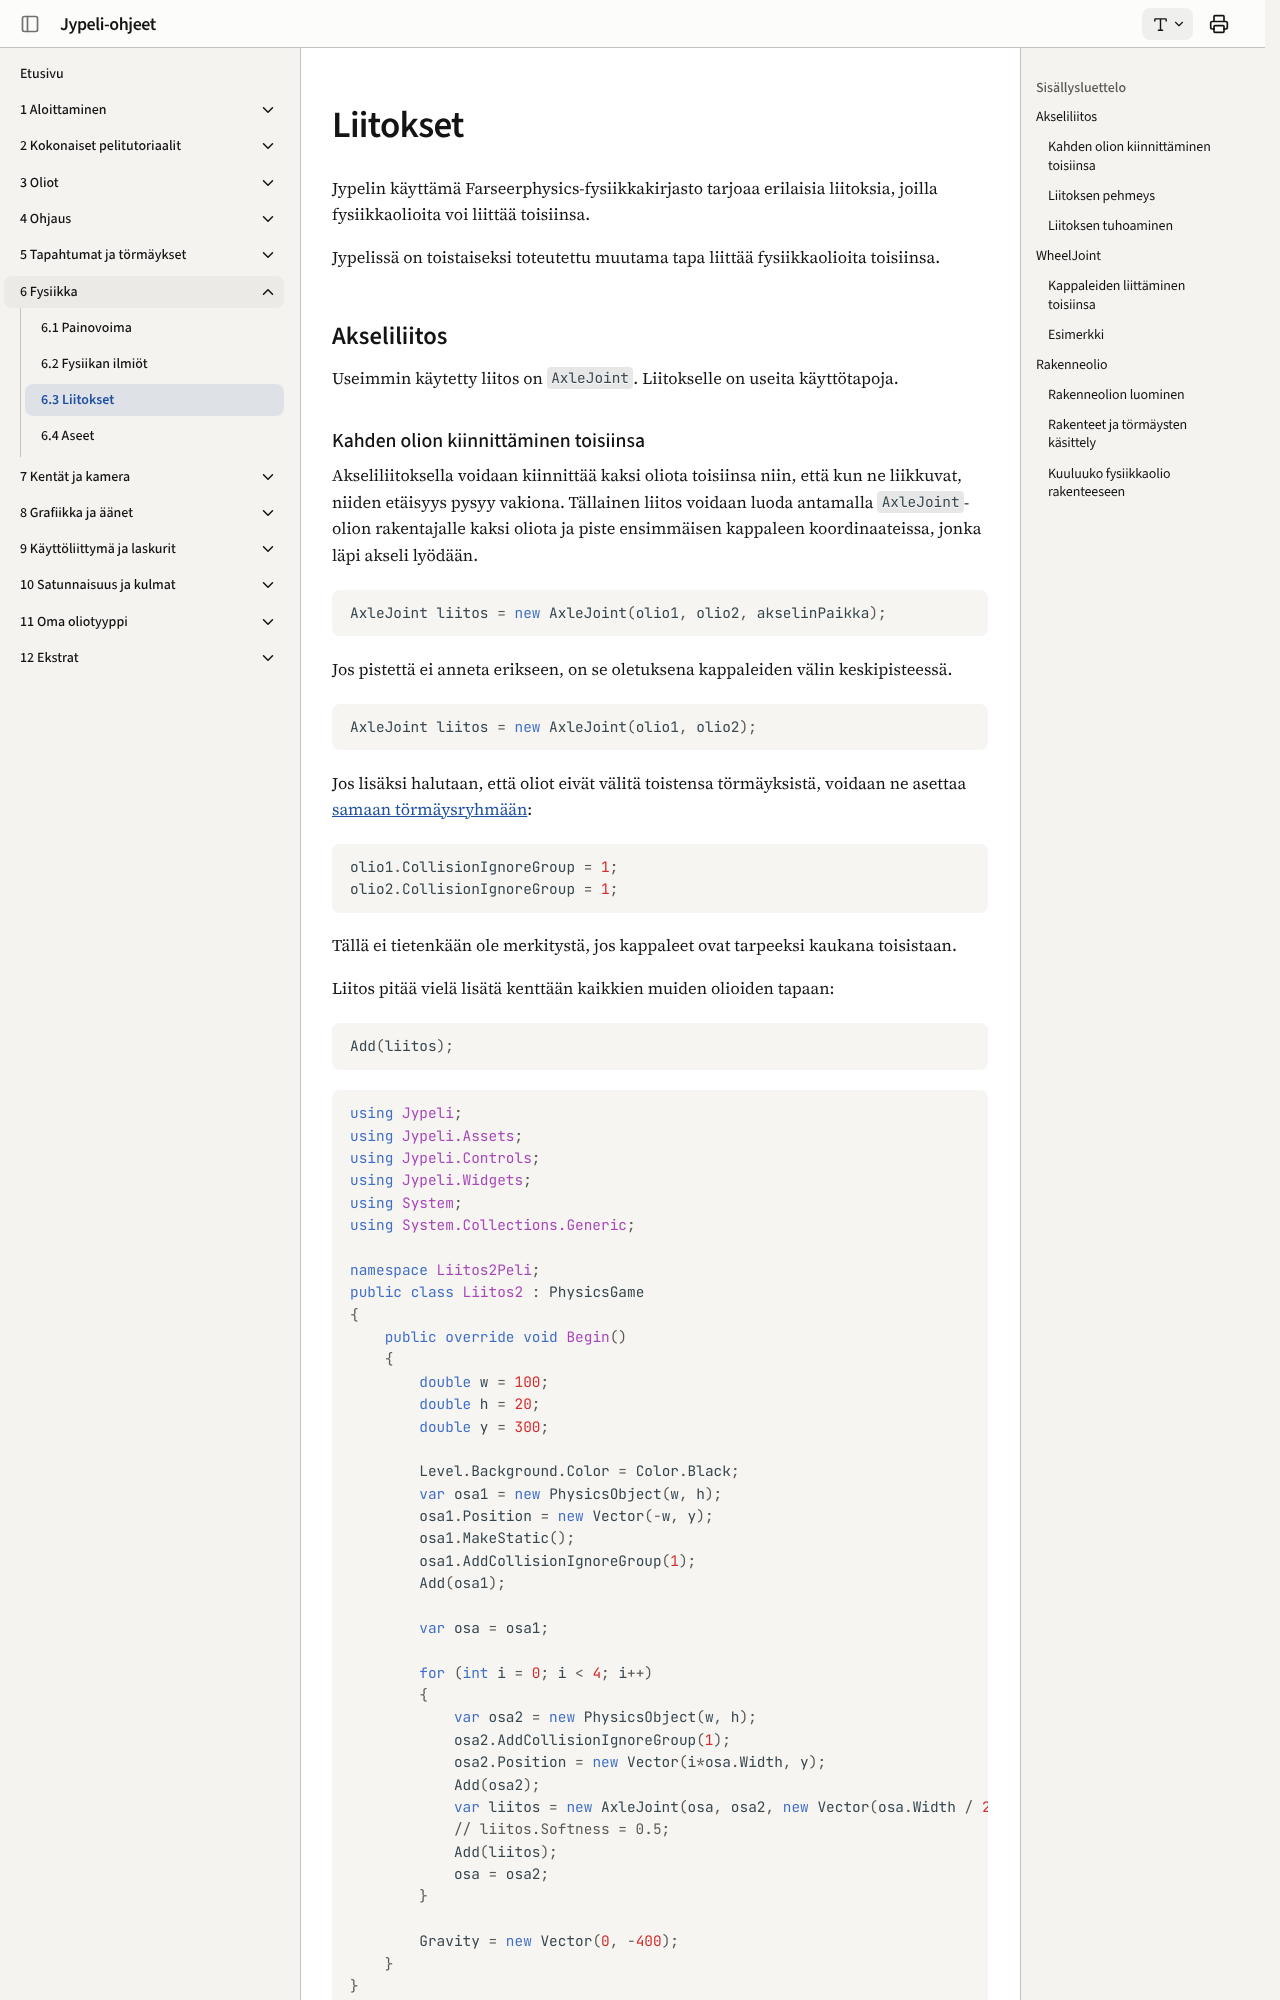

repository: ohj-perus-jy/jypelidocs · page: fysiikka/liitokset/index.html · generator: mkdocs

# Liitokset

Jypelin käyttämä Farseerphysics-fysiikkakirjasto tarjoaa erilaisia liitoksia, joilla fysiikkaolioita voi liittää toisiinsa.

Jypelissä on toistaiseksi toteutettu muutama tapa liittää fysiikkaolioita toisiinsa.

## Akseliliitos

Useimmin käytetty liitos on `AxleJoint`. Liitokselle on useita käyttötapoja.

### Kahden olion kiinnittäminen toisiinsa

Akseliliitoksella voidaan kiinnittää kaksi oliota toisiinsa niin, että kun ne liikkuvat, niiden etäisyys pysyy vakiona. Tällainen liitos voidaan luoda antamalla `AxleJoint`-olion rakentajalle kaksi oliota ja piste ensimmäisen kappaleen koordinaateissa, jonka läpi akseli lyödään.

```csharp,ignore
AxleJoint liitos = new AxleJoint(olio1, olio2, akselinPaikka);
```

Jos pistettä ei anneta erikseen, on se oletuksena kappaleiden välin keskipisteessä.

```csharp,ignore
AxleJoint liitos = new AxleJoint(olio1, olio2);
```

Jos lisäksi halutaan, että oliot eivät välitä toistensa törmäyksistä, voidaan ne asettaa [samaan törmäysryhmään](../tapahtumat/tormayksen-estaminen.md):

```csharp,ignore
olio1.CollisionIgnoreGroup = 1;
olio2.CollisionIgnoreGroup = 1;
```

Tällä ei tietenkään ole merkitystä, jos kappaleet ovat tarpeeksi kaukana toisistaan.

Liitos pitää vielä lisätä kenttään kaikkien muiden olioiden tapaan:

```csharp,ignore
Add(liitos);
```

```csharp,feature-jypeli
using Jypeli;
using Jypeli.Assets;
using Jypeli.Controls;
using Jypeli.Widgets;
using System;
using System.Collections.Generic;

namespace Liitos2Peli;
public class Liitos2 : PhysicsGame
{
    public override void Begin()
    {
        double w = 100;
        double h = 20;
        double y = 300;

        Level.Background.Color = Color.Black;
        var osa1 = new PhysicsObject(w, h);
        osa1.Position = new Vector(-w, y);
        osa1.MakeStatic();
        osa1.AddCollisionIgnoreGroup(1);
        Add(osa1);

        var osa = osa1;

        for (int i = 0; i < 4; i++)
        {
            var osa2 = new PhysicsObject(w, h);
            osa2.AddCollisionIgnoreGroup(1);
            osa2.Position = new Vector(i*osa.Width, y);
            Add(osa2);
            var liitos = new AxleJoint(osa, osa2, new Vector(osa.Width / 2, 0));
            // liitos.Softness = 0.5;
            Add(liitos);
            osa = osa2;
        }

        Gravity = new Vector(0, -400);
    }
}
```
